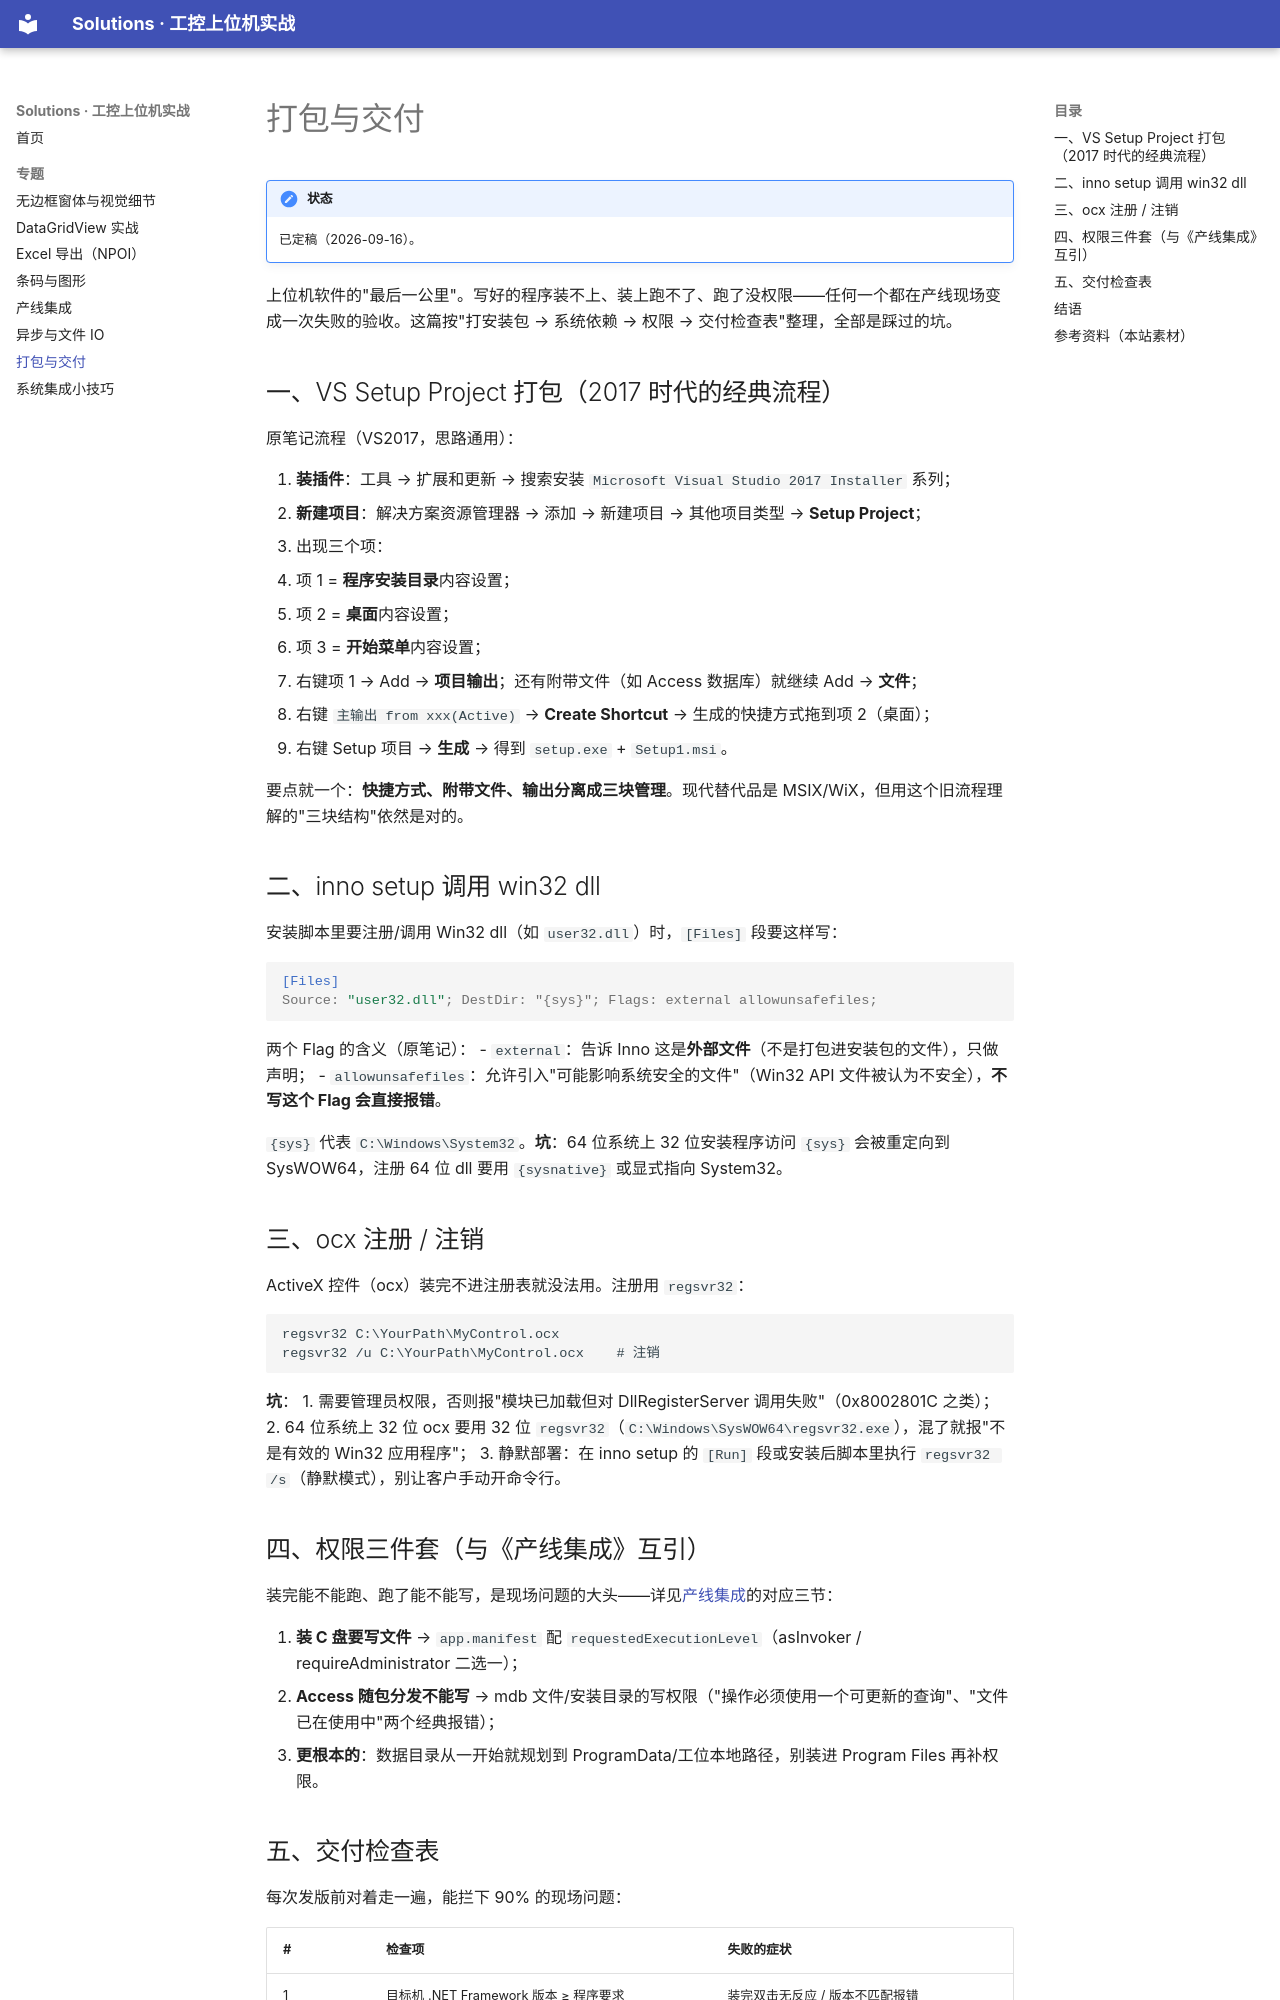

repository: luskyle/Solutions · page: topics/07-packaging-delivery/index.html · generator: mkdocs

# 打包与交付

!!! note "状态"
    已定稿（2026-09-16）。

上位机软件的"最后一公里"。写好的程序装不上、装上跑不了、跑了没权限——任何一个都在产线现场变成一次失败的验收。这篇按"打安装包 → 系统依赖 → 权限 → 交付检查表"整理，全部是踩过的坑。

## 一、VS Setup Project 打包（2017 时代的经典流程）

原笔记流程（VS2017，思路通用）：

1. **装插件**：工具 → 扩展和更新 → 搜索安装 `Microsoft Visual Studio 2017 Installer` 系列；
2. **新建项目**：解决方案资源管理器 → 添加 → 新建项目 → 其他项目类型 → **Setup Project**；
3. 出现三个项：
   - 项 1 = **程序安装目录**内容设置；
   - 项 2 = **桌面**内容设置；
   - 项 3 = **开始菜单**内容设置；
4. 右键项 1 → Add → **项目输出**；还有附带文件（如 Access 数据库）就继续 Add → **文件**；
5. 右键 `主输出 from xxx(Active)` → **Create Shortcut** → 生成的快捷方式拖到项 2（桌面）；
6. 右键 Setup 项目 → **生成** → 得到 `setup.exe` + `Setup1.msi`。

要点就一个：**快捷方式、附带文件、输出分离成三块管理**。现代替代品是 MSIX/WiX，但用这个旧流程理解的"三块结构"依然是对的。

## 二、inno setup 调用 win32 dll

安装脚本里要注册/调用 Win32 dll（如 `user32.dll`）时，`[Files]` 段要这样写：

```ini
[Files]
Source: "user32.dll"; DestDir: "{sys}"; Flags: external allowunsafefiles;
```

两个 Flag 的含义（原笔记）：
- `external`：告诉 Inno 这是**外部文件**（不是打包进安装包的文件），只做声明；
- `allowunsafefiles`：允许引入"可能影响系统安全的文件"（Win32 API 文件被认为不安全），**不写这个 Flag 会直接报错**。

`{sys}` 代表 `C:\Windows\System32`。**坑**：64 位系统上 32 位安装程序访问 `{sys}` 会被重定向到 SysWOW64，注册 64 位 dll 要用 `{sysnative}` 或显式指向 System32。

## 三、ocx 注册 / 注销

ActiveX 控件（ocx）装完不进注册表就没法用。注册用 `regsvr32`：

```
regsvr32 C:\YourPath\MyControl.ocx
regsvr32 /u C:\YourPath\MyControl.ocx    # 注销
```

**坑**：
1. 需要管理员权限，否则报"模块已加载但对 DllRegisterServer 调用失败"（0x8002801C 之类）；
2. 64 位系统上 32 位 ocx 要用 32 位 `regsvr32`（`C:\Windows\SysWOW64\regsvr32.exe`），混了就报"不是有效的 Win32 应用程序"；
3. 静默部署：在 inno setup 的 `[Run]` 段或安装后脚本里执行 `regsvr32 /s`（静默模式），别让客户手动开命令行。

## 四、权限三件套（与《产线集成》互引）

装完能不能跑、跑了能不能写，是现场问题的大头——详见[产线集成](05-line-integration.md)的对应三节：

1. **装 C 盘要写文件** → `app.manifest` 配 `requestedExecutionLevel`（asInvoker / requireAdministrator 二选一）；
2. **Access 随包分发不能写** → mdb 文件/安装目录的写权限（"操作必须使用一个可更新的查询"、"文件已在使用中"两个经典报错）；
3. **更根本的**：数据目录从一开始就规划到 ProgramData/工位本地路径，别装进 Program Files 再补权限。
